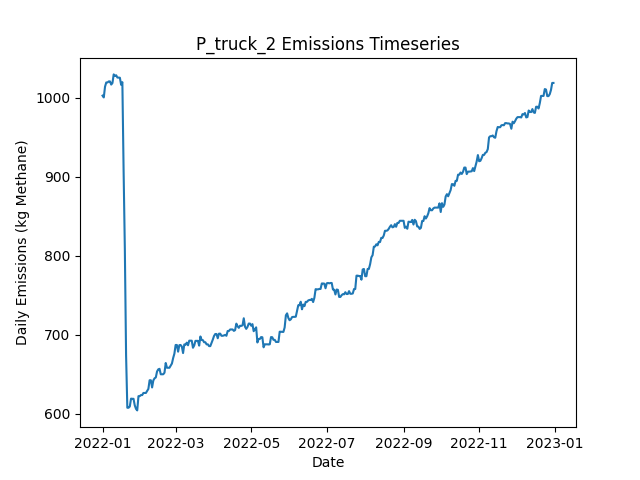

Source data for this figure (header and first rows):
Date, Daily Emissions (Kg Methane), Daily Mitigable Emissions (Kg Methane), Daily Non-Mitigable Emissions (Kg Methan…, Daily Cost ($), Active Leaks, New Leaks, Leaks Repaired, Leaks Naturally Repaired, Leaks Tagged, Daily Repair Cost ($), Daily Natural Repair Cost ($), truck Deployment Cost ($), truck Sites flagged for Follow-Up, truck Leaks tagged for repair, truck Sites Visited, truck Travel Time (Minutes), truck Survey Time (Minutes), OGI_FU_persitehigh Deployment Cost ($), OGI_FU_persitehigh Sites flagged for Fol…, OGI_FU_persitehigh Leaks tagged for repa…, OGI_FU_persitehigh Sites Visited, OGI_FU_persitehigh Travel Time (Minutes), OGI_FU_persitehigh Survey Time (Minutes)
2022-01-01, 1003, 692.9, 309.6, 400, 370, 373, 0, 1, 0.00000, 0.00000, 200, 400, 0, , 10, 180, 270, 0.00000, , 0, 0, 0, 0
2022-01-02, 1000, 690.2, 310.1, 400, 370, 1, 0, 1, 0.00000, 0.00000, 200, 400, 0, , 1, 20, 30, 0.00000, , 0, 0, 0, 0
2022-01-03, 1014, 692.9, 321, 5512, 373, 3, 0, 0, 36, 0.00000, 0.00000, 0.00000, 9, , 0, 0, 0, 5512, , 36, 3, 120, 360
2022-01-04, 1019, 698.3, 321, 5512, 375, 2, 0, 0, 37, 0.00000, 0.00000, 0.00000, 1, , 0, 0, 0, 5512, , 37, 3, 120, 360
2022-01-05, 1019, 698.3, 321, 5512, 375, 0, 0, 0, 42, 0.00000, 0.00000, 0.00000, 0, , 0, 0, 0, 5512, , 42, 3, 120, 360
2022-01-06, 1021, 699.6, 321, 2756, 375, 1, 0, 1, 17, 0.00000, 200, 0.00000, 0, , 0, 0, 0, 2756, , 17, 1, 30, 120
2022-01-07, 1021, 699.6, 321, 0.00000, 375, 0, 0, 0, 0.00000, 0.00000, 0.00000, 0.00000, 0, , 0, 0, 0, 0.00000, , 0, 0, 0, 0
2022-01-08, 1017, 695.6, 321, 0.00000, 376, 2, 0, 1, 0.00000, 0.00000, 200, 0.00000, 0, , 0, 0, 0, 0.00000, , 0, 0, 0, 0
2022-01-09, 1019, 695.6, 323, 0.00000, 377, 1, 0, 0, 0.00000, 0.00000, 0.00000, 0.00000, 0, , 0, 0, 0, 0.00000, , 0, 0, 0, 0
2022-01-10, 1029, 695.6, 333.9, 0.00000, 379, 2, 0, 0, 0.00000, 0.00000, 0.00000, 0.00000, 0, , 0, 0, 0, 0.00000, , 0, 0, 0, 0
2022-01-11, 1028, 695.8, 331.9, 0.00000, 379, 1, 0, 0, 0.00000, 0.00000, 0.00000, 0.00000, 0, , 0, 0, 0, 0.00000, , 0, 0, 0, 0
2022-01-12, 1028, 696.5, 331.9, 0.00000, 381, 2, 0, 0, 0.00000, 0.00000, 0.00000, 0.00000, 0, , 0, 0, 0, 0.00000, , 0, 0, 0, 0
2022-01-13, 1025, 692.2, 333.2, 0.00000, 379, 1, 0, 2, 0.00000, 0.00000, 400, 0.00000, 0, , 0, 0, 0, 0.00000, , 0, 0, 0, 0
2022-01-14, 1025, 692.2, 333.2, 0.00000, 379, 1, 0, 1, 0.00000, 0.00000, 200, 0.00000, 0, , 0, 0, 0, 0.00000, , 0, 0, 0, 0
2022-01-15, 1025, 692.5, 332.8, 0.00000, 379, 1, 0, 0, 0.00000, 0.00000, 0.00000, 0.00000, 0, , 0, 0, 0, 0.00000, , 0, 0, 0, 0
2022-01-16, 1016, 692.5, 323.8, 0.00000, 378, 0, 0, 0, 0.00000, 0.00000, 0.00000, 0.00000, 0, , 0, 0, 0, 0.00000, , 0, 0, 0, 0
2022-01-17, 1020, 695.2, 324.5, 0.00000, 380, 2, 0, 0, 0.00000, 0.00000, 0.00000, 0.00000, 0, , 0, 0, 0, 0.00000, , 0, 0, 0, 0
2022-01-18, 907.7, 583.2, 324.5, 6400, 347, 0, 32, 1, 0.00000, 6400, 200, 0.00000, 0, , 0, 0, 0, 0.00000, , 0, 0, 0, 0
2022-01-19, 808.5, 484, 324.5, 6600, 315, 1, 33, 0, 0.00000, 6600, 0.00000, 0.00000, 0, , 0, 0, 0, 0.00000, , 0, 0, 0, 0
2022-01-20, 673.7, 349.3, 324.5, 6600, 283, 2, 33, 1, 0.00000, 6600, 200, 0.00000, 0, , 0, 0, 0, 0.00000, , 0, 0, 0, 0
2022-01-21, 607.4, 282.9, 324.5, 3600, 265, 0, 18, 0, 0.00000, 3600, 0.00000, 0.00000, 0, , 0, 0, 0, 0.00000, , 0, 0, 0, 0
2022-01-22, 607.4, 282.9, 324.5, 0.00000, 265, 0, 0, 0, 0.00000, 0.00000, 0.00000, 0.00000, 0, , 0, 0, 0, 0.00000, , 0, 0, 0, 0
2022-01-23, 608.9, 284.5, 324.5, 0.00000, 266, 2, 0, 1, 0.00000, 0.00000, 200, 0.00000, 0, , 0, 0, 0, 0.00000, , 0, 0, 0, 0
2022-01-24, 618.9, 290.5, 328.4, 0.00000, 269, 3, 0, 0, 0.00000, 0.00000, 0.00000, 0.00000, 0, , 0, 0, 0, 0.00000, , 0, 0, 0, 0
2022-01-25, 618.7, 290.5, 328.2, 0.00000, 268, 0, 0, 0, 0.00000, 0.00000, 0.00000, 0.00000, 0, , 0, 0, 0, 0.00000, , 0, 0, 0, 0
2022-01-26, 618.7, 290.5, 328.2, 0.00000, 268, 0, 0, 0, 0.00000, 0.00000, 0.00000, 0.00000, 0, , 0, 0, 0, 0.00000, , 0, 0, 0, 0
2022-01-27, 610.4, 282.2, 328.2, 0.00000, 267, 0, 0, 1, 0.00000, 0.00000, 200, 0.00000, 0, , 0, 0, 0, 0.00000, , 0, 0, 0, 0
2022-01-28, 606, 279.8, 326.2, 0.00000, 266, 1, 0, 1, 0.00000, 0.00000, 200, 0.00000, 0, , 0, 0, 0, 0.00000, , 0, 0, 0, 0
2022-01-29, 604, 279.8, 324.3, 0.00000, 265, 0, 0, 0, 0.00000, 0.00000, 0.00000, 0.00000, 0, , 0, 0, 0, 0.00000, , 0, 0, 0, 0
2022-01-30, 622.1, 295.8, 326.2, 0.00000, 267, 3, 0, 1, 0.00000, 0.00000, 200, 0.00000, 0, , 0, 0, 0, 0.00000, , 0, 0, 0, 0
2022-01-31, 622.1, 295.8, 326.2, 0.00000, 267, 0, 0, 0, 0.00000, 0.00000, 0.00000, 0.00000, 0, , 0, 0, 0, 0.00000, , 0, 0, 0, 0
2022-02-01, 623.4, 298.5, 324.9, 0.00000, 266, 1, 0, 0, 0.00000, 0.00000, 0.00000, 0.00000, 0, , 0, 0, 0, 0.00000, , 0, 0, 0, 0
2022-02-02, 623.4, 298.5, 324.9, 0.00000, 266, 0, 0, 0, 0.00000, 0.00000, 0.00000, 0.00000, 0, , 0, 0, 0, 0.00000, , 0, 0, 0, 0
2022-02-03, 626.1, 301.2, 324.9, 0.00000, 267, 1, 0, 0, 0.00000, 0.00000, 0.00000, 0.00000, 0, , 0, 0, 0, 0.00000, , 0, 0, 0, 0
2022-02-04, 626.1, 301.2, 324.9, 0.00000, 267, 0, 0, 0, 0.00000, 0.00000, 0.00000, 0.00000, 0, , 0, 0, 0, 0.00000, , 0, 0, 0, 0
2022-02-05, 626.1, 301.2, 324.9, 0.00000, 267, 0, 0, 0, 0.00000, 0.00000, 0.00000, 0.00000, 0, , 0, 0, 0, 0.00000, , 0, 0, 0, 0
2022-02-06, 628.8, 303.9, 324.9, 0.00000, 268, 1, 0, 0, 0.00000, 0.00000, 0.00000, 0.00000, 0, , 0, 0, 0, 0.00000, , 0, 0, 0, 0
2022-02-07, 631.2, 306.6, 324.7, 0.00000, 268, 1, 0, 0, 0.00000, 0.00000, 0.00000, 0.00000, 0, , 0, 0, 0, 0.00000, , 0, 0, 0, 0
2022-02-08, 642.2, 309.3, 332.9, 0.00000, 270, 3, 0, 0, 0.00000, 0.00000, 0.00000, 0.00000, 0, , 0, 0, 0, 0.00000, , 0, 0, 0, 0
2022-02-09, 642.2, 309.3, 332.9, 0.00000, 270, 0, 0, 0, 0.00000, 0.00000, 0.00000, 0.00000, 0, , 0, 0, 0, 0.00000, , 0, 0, 0, 0
2022-02-10, 633, 309, 324, 0.00000, 268, 0, 0, 1, 0.00000, 0.00000, 200, 0.00000, 0, , 0, 0, 0, 0.00000, , 0, 0, 0, 0
2022-02-11, 642, 317.3, 324.7, 0.00000, 270, 2, 0, 0, 0.00000, 0.00000, 0.00000, 0.00000, 0, , 0, 0, 0, 0.00000, , 0, 0, 0, 0
2022-02-12, 644.7, 320, 324.7, 0.00000, 271, 1, 0, 0, 0.00000, 0.00000, 0.00000, 0.00000, 0, , 0, 0, 0, 0.00000, , 0, 0, 0, 0
2022-02-13, 645.8, 321.5, 324.2, 0.00000, 271, 2, 0, 1, 0.00000, 0.00000, 200, 0.00000, 0, , 0, 0, 0, 0.00000, , 0, 0, 0, 0
2022-02-14, 653.3, 327.6, 325.8, 0.00000, 272, 2, 0, 0, 0.00000, 0.00000, 0.00000, 0.00000, 0, , 0, 0, 0, 0.00000, , 0, 0, 0, 0
2022-02-15, 656, 330.3, 325.8, 0.00000, 273, 1, 0, 0, 0.00000, 0.00000, 0.00000, 0.00000, 0, , 0, 0, 0, 0.00000, , 0, 0, 0, 0
2022-02-16, 656.7, 330.3, 326.4, 0.00000, 274, 1, 0, 0, 0.00000, 0.00000, 0.00000, 0.00000, 0, , 0, 0, 0, 0.00000, , 0, 0, 0, 0
2022-02-17, 649.8, 323.6, 326.2, 0.00000, 273, 1, 0, 1, 0.00000, 0.00000, 200, 0.00000, 0, , 0, 0, 0, 0.00000, , 0, 0, 0, 0
2022-02-18, 649.8, 323.6, 326.2, 0.00000, 273, 0, 0, 0, 0.00000, 0.00000, 0.00000, 0.00000, 0, , 0, 0, 0, 0.00000, , 0, 0, 0, 0
2022-02-19, 649.8, 323.6, 326.2, 0.00000, 273, 0, 0, 0, 0.00000, 0.00000, 0.00000, 0.00000, 0, , 0, 0, 0, 0.00000, , 0, 0, 0, 0
2022-02-20, 651.8, 325.6, 326.2, 0.00000, 276, 3, 0, 0, 0.00000, 0.00000, 0.00000, 0.00000, 0, , 0, 0, 0, 0.00000, , 0, 0, 0, 0
2022-02-21, 664.1, 328.9, 335.1, 0.00000, 277, 2, 0, 1, 0.00000, 0.00000, 200, 0.00000, 0, , 0, 0, 0, 0.00000, , 0, 0, 0, 0
2022-02-22, 658, 323.3, 334.7, 0.00000, 276, 1, 0, 1, 0.00000, 0.00000, 200, 0.00000, 0, , 0, 0, 0, 0.00000, , 0, 0, 0, 0
2022-02-23, 658, 323.3, 334.7, 0.00000, 276, 0, 0, 0, 0.00000, 0.00000, 0.00000, 0.00000, 0, , 0, 0, 0, 0.00000, , 0, 0, 0, 0
2022-02-24, 658, 323.3, 334.7, 0.00000, 276, 0, 0, 0, 0.00000, 0.00000, 0.00000, 0.00000, 0, , 0, 0, 0, 0.00000, , 0, 0, 0, 0
2022-02-25, 660.7, 326, 334.7, 0.00000, 277, 1, 0, 0, 0.00000, 0.00000, 0.00000, 0.00000, 0, , 0, 0, 0, 0.00000, , 0, 0, 0, 0
2022-02-26, 663.4, 328.7, 334.7, 0.00000, 278, 2, 0, 1, 0.00000, 0.00000, 200, 0.00000, 0, , 0, 0, 0, 0.00000, , 0, 0, 0, 0
2022-02-27, 670.3, 334.7, 335.6, 0.00000, 281, 3, 0, 0, 0.00000, 0.00000, 0.00000, 0.00000, 0, , 0, 0, 0, 0.00000, , 0, 0, 0, 0
2022-02-28, 675.9, 339.6, 336.3, 0.00000, 284, 3, 0, 0, 0.00000, 0.00000, 0.00000, 0.00000, 0, , 0, 0, 0, 0.00000, , 0, 0, 0, 0
2022-03-01, 686.8, 342.3, 344.5, 0.00000, 286, 2, 0, 0, 0.00000, 0.00000, 0.00000, 0.00000, 0, , 0, 0, 0, 0.00000, , 0, 0, 0, 0
... 305 more rows
